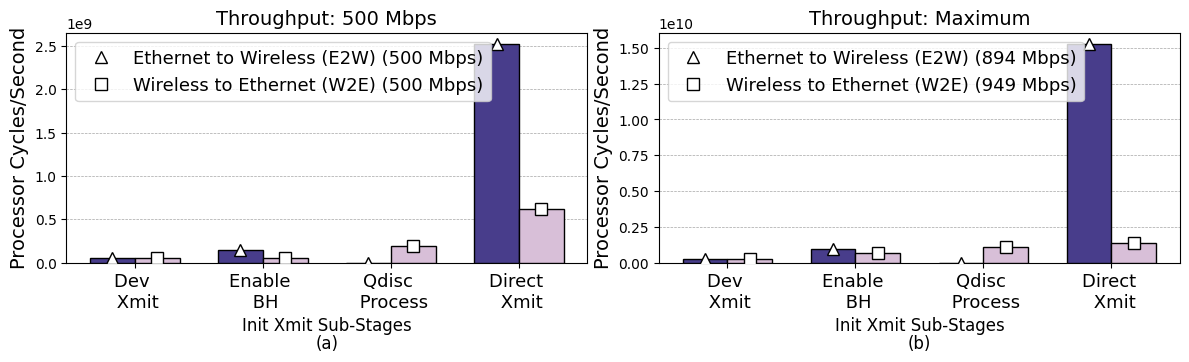

Write the Python code that produced this figure. (Note: this script raises an exception after producing the figure.)
import matplotlib.pyplot as plt
import numpy as np
import os
import matplotlib
matplotlib.rc('font', family='Helvetica Neue')
# Data for the first legend
# data1 = [7061061, 
#          25065572, 4837389,109130362,
#          3303908, 3530530,84201955,
#          0,0,0,0]

# # Data for the second legend
# data2 = [42008839,
#         79281613, 43007645,350170288,
#         3980769,3018425,125976699,
#         19777081,55350330,22436933,277170849]

# # Labels for the x-ax0is
# labels = ["ETH\nRX\nSoftIRQ", 'ETH\npoll\nfunction', "ETH\nIP\nstack","ETH\nXmit",
#           "TX IRQ \n Init","TX \n SoftIRQ","TX \n Reclaim",
#           "IWL\nRX\nSoftirq","IWL \n Poll \n Function","IWL \n IP stack",
#           "IWL \n Xmit"]
data1 =[58204525,146450507,0,2525642921]
data2 =[53920079,53920079,188694334,615519267]
labels = ["Dev \n Xmit","Enable \n BH","Qdisc \n Process","Direct \n Xmit"]
data3 =[262376874,934629910,0,15300546236]
data4 =[256914217,682217914,1104198626,1338912900]
# Width of each bar
bar_width = 0.35

# Positions of the bars on the x-ax0is
r = np.arange(len(data1))
label1 = "(a)"
label2 = "(b)"
# Create the bar graph
# fig, ax0 = plt.subplots(figsize=(8, 4))
fig, acs = plt.subplots(1, 2, figsize=(12, 4), width_ratios=[1,1])
plt.subplot(1,2,1)
ax0=acs[0]
ax0.grid(True, which='both', linestyle='--', linewidth=0.5, axis='y', color='gray', alpha=0.7, zorder=0)
# Plot the first legend's data
# bar1 = ax0.bar(r, data1, color='lightsteelblue', width=bar_width, edgecolor='black', label='Dual Core')

# # Plot the second legend's data on top of the first legend's data
# bar2 = ax0.bar(r, data2, color="#fdc1c5", width=bar_width, edgecolor='black', label='Single Core')
# Plot the first bar plot
bar1 = ax0.bar(np.arange(len(labels)) - bar_width/2, data1, width=bar_width, color='darkslateblue' ,edgecolor='k', linewidth=1, zorder=4)
bar2 = ax0.bar(np.arange(len(labels)) + bar_width/2, data2, width=bar_width, color="thistle", edgecolor='k', linewidth=1, zorder=4)

marker_size = 8

# Add markers on top of the bars
ax0.plot(np.arange(len(labels))- bar_width/2, data1, 'b^', markerfacecolor='white',markeredgecolor='black',markersize=marker_size,  label='Ethernet to Wireless (E2W) (500 Mbps)', zorder=5)
ax0.plot(np.arange(len(labels)) + bar_width/2, data2, 'rs', markerfacecolor='white',markeredgecolor='black',markersize=marker_size, label='Wireless to Ethernet (W2E) (500 Mbps)', zorder=5)
# Add labels and title
ax0.set_xlabel('Init Xmit Sub-Stages',fontsize=12)
ax0.set_ylabel('Processor Cycles/Second',fontsize=14)
# ax0.set_title('Stacked Bar Graph')
ax0.set_xticks(r)
ax0.set_xticklabels(labels,fontsize=13)
ax0.text(0.5, -0.35, label1, transform=ax0.transAxes,fontsize=12, ha='center', va='center')
# Add a legend
ax0.legend(fontsize=13)
ax0.set_title('Throughput: 500 Mbps', fontsize=14)
plt.subplot(1,2,2)
ax=acs[1]
ax.grid(True, which='both', linestyle='--', linewidth=0.5, axis='y', color='gray', alpha=0.7, zorder=0)
# Plot the first legend's data
# bar1 = ax.bar(r, data1, color='lightsteelblue', width=bar_width, edgecolor='black', label='Dual Core')

# # Plot the second legend's data on top of the first legend's data
# bar2 = ax.bar(r, data2, color="#fdc1c5", width=bar_width, edgecolor='black', label='Single Core')
# Plot the first bar plot
bar1 = ax.bar(np.arange(len(labels)) - bar_width/2, data3, width=bar_width, color='darkslateblue' ,edgecolor='k', linewidth=1, zorder=4)
bar2 = ax.bar(np.arange(len(labels)) + bar_width/2, data4, width=bar_width, color="thistle", edgecolor='k', linewidth=1, zorder=4)

marker_size = 8

# Add markers on top of the bars
ax.plot(np.arange(len(labels))- bar_width/2, data3, 'b^', markerfacecolor='white',markeredgecolor='black',markersize=marker_size,  label='Ethernet to Wireless (E2W) (894 Mbps)', zorder=5)
ax.plot(np.arange(len(labels)) + bar_width/2, data4, 'rs', markerfacecolor='white',markeredgecolor='black',markersize=marker_size, label='Wireless to Ethernet (W2E) (949 Mbps)', zorder=5)
# Add labels and title
ax.set_xlabel('Init Xmit Sub-Stages',fontsize=12)
ax.set_ylabel('Processor Cycles/Second',fontsize=14)
# ax.set_title('Stacked Bar Graph')
ax.set_xticks(r)
ax.set_xticklabels(labels,fontsize=13)
ax.text(0.5, -0.35, label2, transform=ax.transAxes,fontsize=12, ha='center', va='center')
# Add a legend
ax.legend(fontsize=13)
ax.set_title('Throughput: Maximum', fontsize=14)
# Display the graph
plt.tight_layout()
current_script_path = os.path.abspath(__file__)
script_directory = os.path.dirname(current_script_path)
full_path = os.path.join(script_directory, "diff_graph.pdf")
plt.tight_layout()

plt.savefig(full_path)